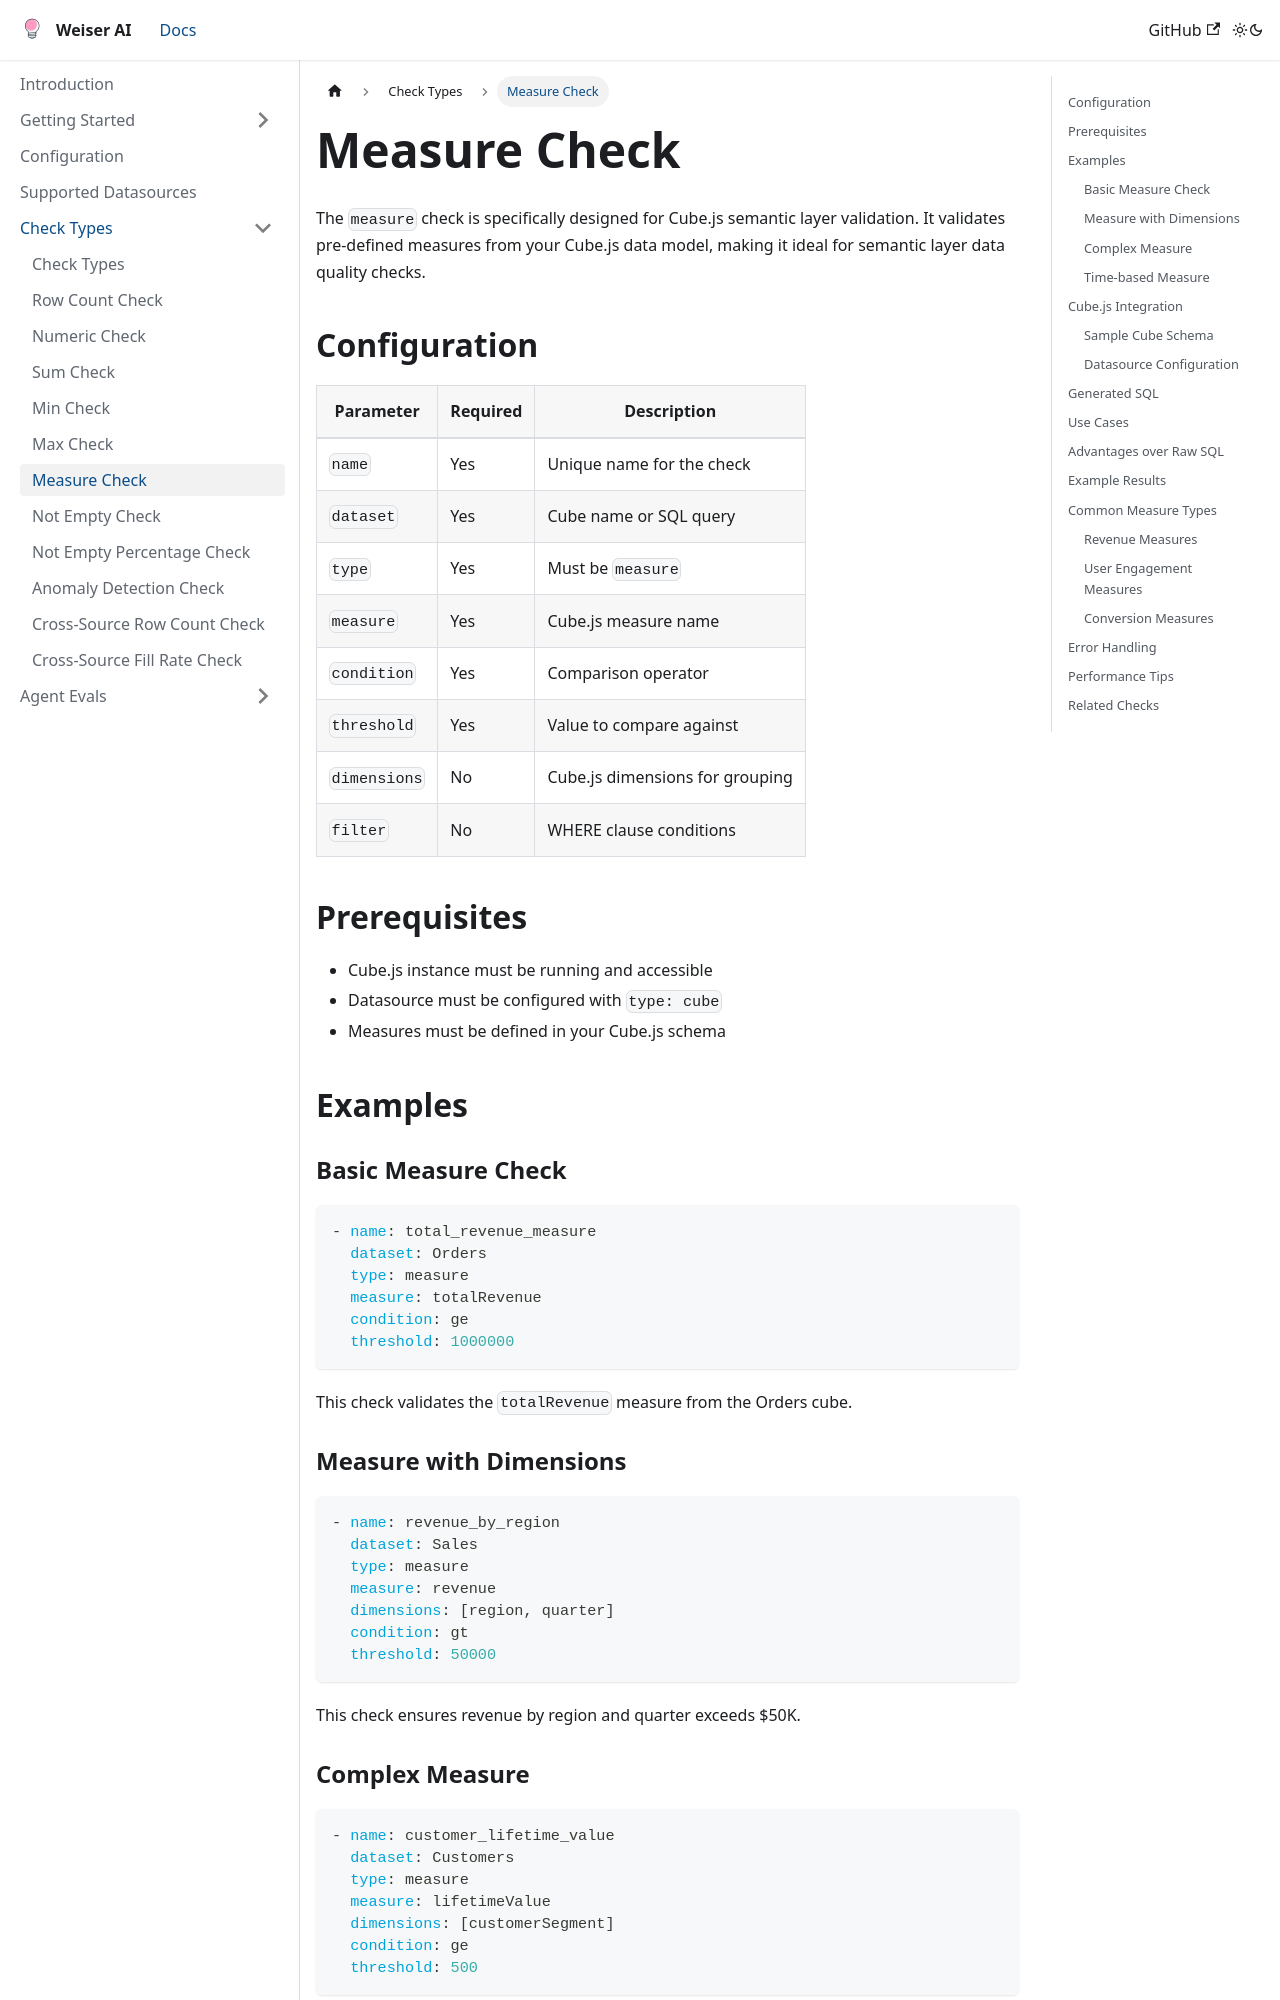

repository: weiser-ai/weiser-ai · page: docs/check-types/measure/index.html · generator: docusaurus

# Measure Check

The `measure` check is specifically designed for Cube.js semantic layer validation. It validates pre-defined measures from your Cube.js data model, making it ideal for semantic layer data quality checks.

## Configuration

| Parameter | Required | Description |
|-----------|----------|-------------|
| `name` | Yes | Unique name for the check |
| `dataset` | Yes | Cube name or SQL query |
| `type` | Yes | Must be `measure` |
| `measure` | Yes | Cube.js measure name |
| `condition` | Yes | Comparison operator |
| `threshold` | Yes | Value to compare against |
| `dimensions` | No | Cube.js dimensions for grouping |
| `filter` | No | WHERE clause conditions |

## Prerequisites

- Cube.js instance must be running and accessible
- Datasource must be configured with `type: cube`
- Measures must be defined in your Cube.js schema

## Examples

### Basic Measure Check

```yaml
- name: total_revenue_measure
  dataset: Orders
  type: measure
  measure: totalRevenue
  condition: ge
  threshold: 1000000
```

This check validates the `totalRevenue` measure from the Orders cube.

### Measure with Dimensions

```yaml
- name: revenue_by_region
  dataset: Sales
  type: measure
  measure: revenue
  dimensions: [region, quarter]
  condition: gt
  threshold: 50000
```

This check ensures revenue by region and quarter exceeds $50K.
